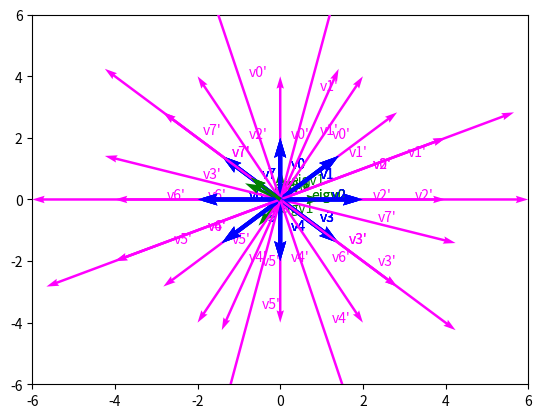

This figure's Python source:
#!/usr/bin/env python
import numpy as np
import matplotlib.pyplot as plt


def vectors_uniform(k):
    """Uniformly generates k vectors."""
    vectors = []
    for a in np.linspace(0, 2 * np.pi, k, endpoint=False):
        vectors.append(2 * np.array([np.sin(a), np.cos(a)]))
    return vectors


def visualize_transformation(A, vectors):
    """Plots original and transformed vectors for a given 2x2 transformation matrix A and a list of 2D vectors."""
    for i, v in enumerate(vectors):
        # Plot original vector.
        plt.quiver(0.0, 0.0, v[0], v[1], width=0.008, color="blue", scale_units='xy', angles='xy', scale=1,
                   zorder=4)
        plt.text(v[0]/2 + 0.25, v[1]/2, "v{0}".format(i), color="blue")

        # Plot transformed vector.
        tv = A.dot(v)
        plt.quiver(0.0, 0.0, tv[0], tv[1], width=0.005, color="magenta", scale_units='xy', angles='xy', scale=1,
                   zorder=4)
        plt.text(tv[0] / 2 + 0.25, tv[1] / 2, "v{0}'".format(i), color="magenta")
    plt.xlim([-6, 6])
    plt.ylim([-6, 6])
    plt.margins(0.05)
    # Plot eigenvectors
    plot_eigenvectors(A)
    plt.show()


def visualize_vectors(vectors, color="green"):
    """Plots all vectors in the list."""
    for i, v in enumerate(vectors):
        plt.quiver(0.0, 0.0, v[0], v[1], width=0.006, color=color, scale_units='xy', angles='xy', scale=1,
                   zorder=4)
        plt.text(v[0] / 2 + 0.25, v[1] / 2, "eigv{0}".format(i), color=color)


def plot_eigenvectors(A):
    """Plots all eigenvectors of the given 2x2 matrix A."""
    _, eig = np.linalg.eig(A)
    visualize_vectors(eig.T)


def EVD_decomposition(A):
    """
    https://stackoverflow.com/questions/50487118/eigendecomposition-makes-me-wonder-in-numpy
    """
    eig, mat = np.linalg.eig(A)
    L = np.diag(eig)
    K = mat
    Kinv = np.linalg.inv(K)
    EVD = K @ L @ Kinv
    print(f"{'-' * 60}\nA:   {A.tolist()}\nEVD: {EVD.tolist()}\n\nK-1: {Kinv.tolist()}\nL:   {L.tolist()}\nK:   {K.tolist()}")
    # assert np.allclose(EVD, A), f"EVD: {EVD.tolist()}, A: {A.tolist()}"


def plot_attractors(A, vectors):
    # TODO: Zad. 4.3. UzupeĹnij funkcjÄ tak by generowaĹa wykres z atraktorami.
    pass


def show_eigen_info(matrix: list, vectors):
    A = np.array(matrix)
    EVD_decomposition(A)
    visualize_transformation(A, vectors)
    plot_attractors(A, vectors)


if __name__ == "__main__":
    vectors = vectors_uniform(k=8)
    show_eigen_info([[2, 0], [0, 2]], vectors)
    show_eigen_info([[-1, 2], [2, 1]], vectors)
    show_eigen_info([[3, 1], [0, 2]], vectors)
    # Here assertion fails. (?)
    show_eigen_info([[2, -1], [1, 4]], vectors)
